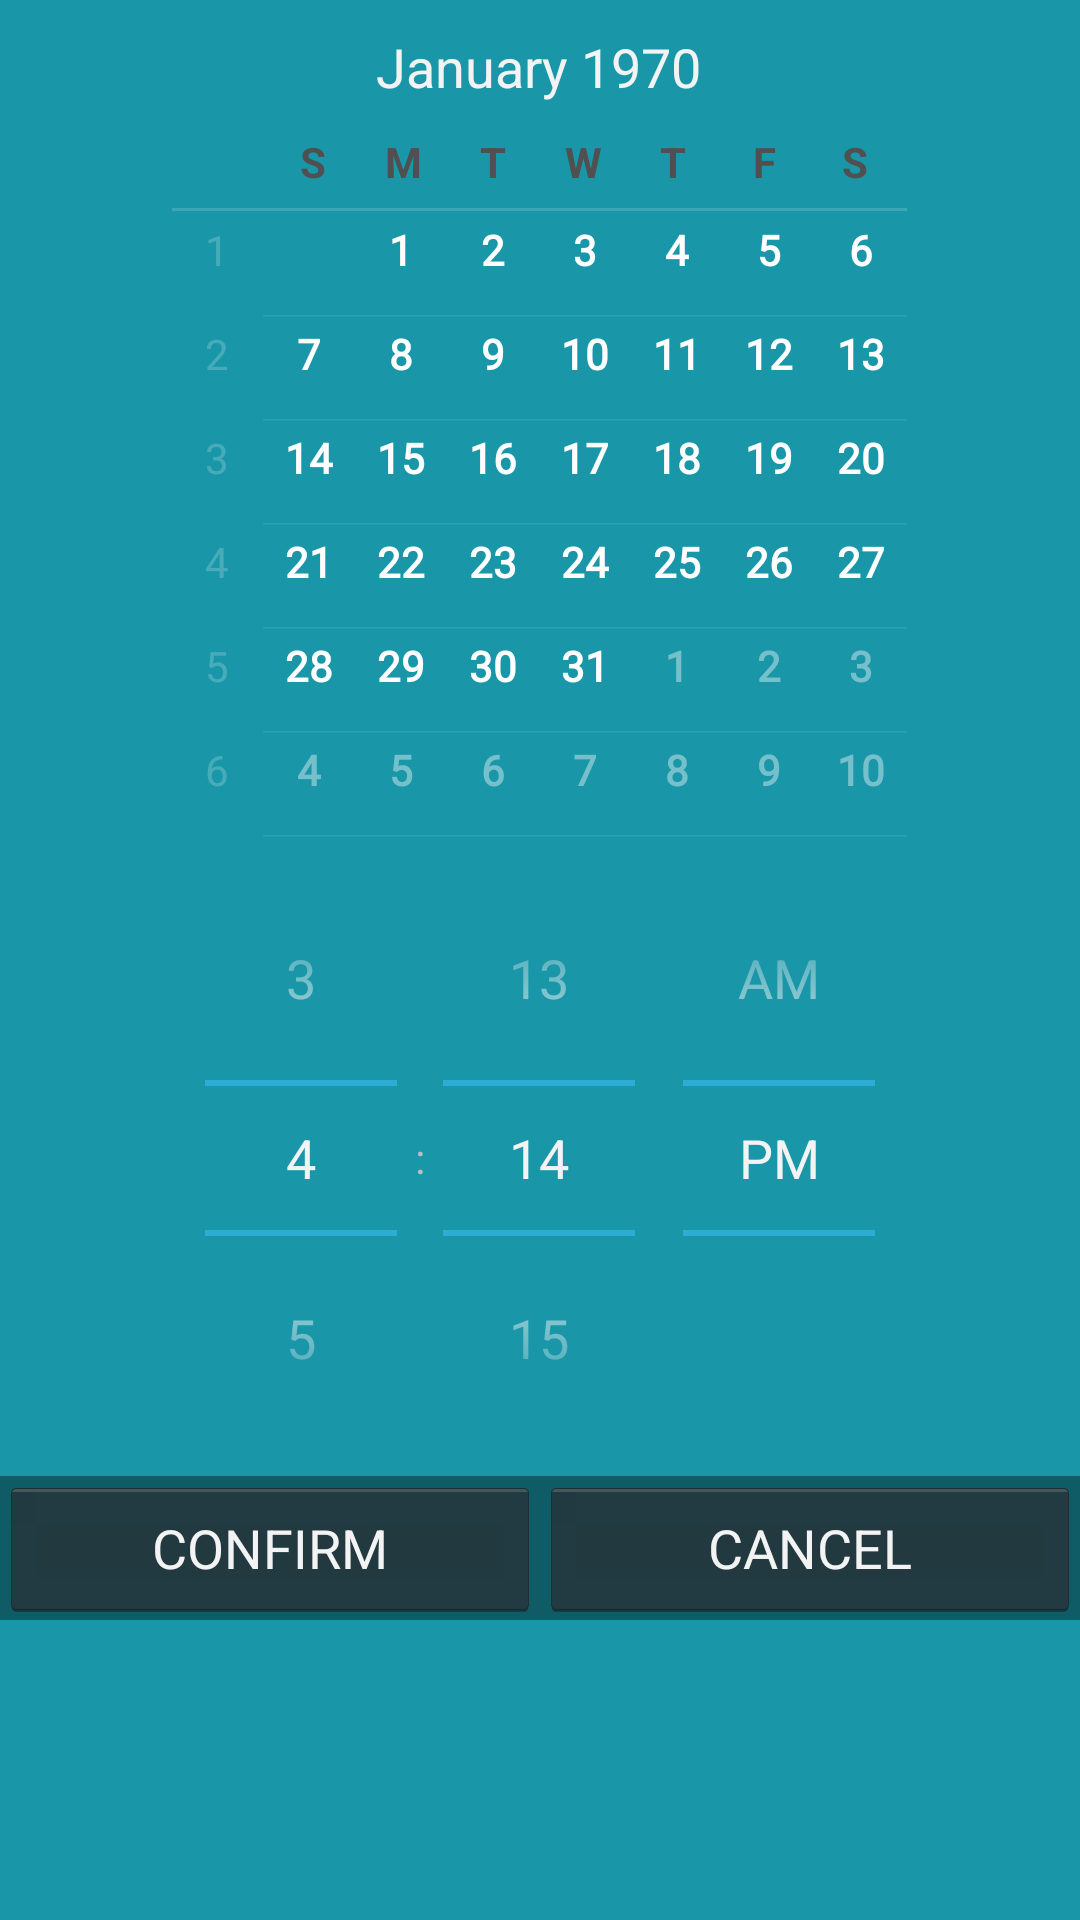

Android layout source for this screen:
<!-- AndroidManifest.xml: application theme AppTheme -->
<!-- res/layout/date_time_dialog.xml -->
<?xml version="1.0" encoding="utf-8"?>
<LinearLayout xmlns:android="http://schemas.android.com/apk/res/android"
    android:orientation="vertical"
    android:layout_width="match_parent"
    android:layout_height="match_parent"
    android:background="#1997a9">

    <LinearLayout android:id="@+id/options"
        android:layout_width="match_parent"
        android:layout_height="wrap_content"
        android:layout_gravity="center_horizontal"
        android:orientation="vertical"
        >

        <DatePicker
            android:layout_width="wrap_content"
            android:layout_height="wrap_content"
            android:id="@+id/datePicker"
            android:spinnersShown="false"
            android:layout_gravity="center_horizontal" />

        <TimePicker
            android:layout_width="wrap_content"
            android:layout_height="wrap_content"
            android:id="@+id/timePicker"
            android:layout_gravity="center_horizontal" />

    </LinearLayout>


    <LinearLayout android:id="@+id/fullscreen_content_controls"
        style="?metaButtonBarStyle"
        android:layout_width="match_parent"
        android:layout_height="wrap_content"
        android:layout_gravity="bottom|center_horizontal"
        android:background="@color/black_overlay"
        android:orientation="horizontal"
        >

        <Button android:id="@+id/datetime_confirm"
            android:layout_width="0dp"
            android:layout_height="wrap_content"
            android:text="@string/confirm"
            android:layout_weight="1"
            style="?metaButtonBarButtonStyle" />

        <Button android:id="@+id/datetime_cancel"
            android:layout_width="0dp"
            android:layout_height="wrap_content"
            android:text="@string/cancel"
            android:layout_weight="1"
            style="?metaButtonBarButtonStyle" />

    </LinearLayout>

</LinearLayout>
<!-- resources referenced by this layout -->
<resources>
  <color name="black_overlay">#66000000</color>
  <string name="cancel">CANCEL</string>
  <string name="confirm">CONFIRM</string>
  <style name="AppTheme" parent="android:Theme.Holo.NoActionBar.TranslucentDecor">
         
      </style>
</resources>
